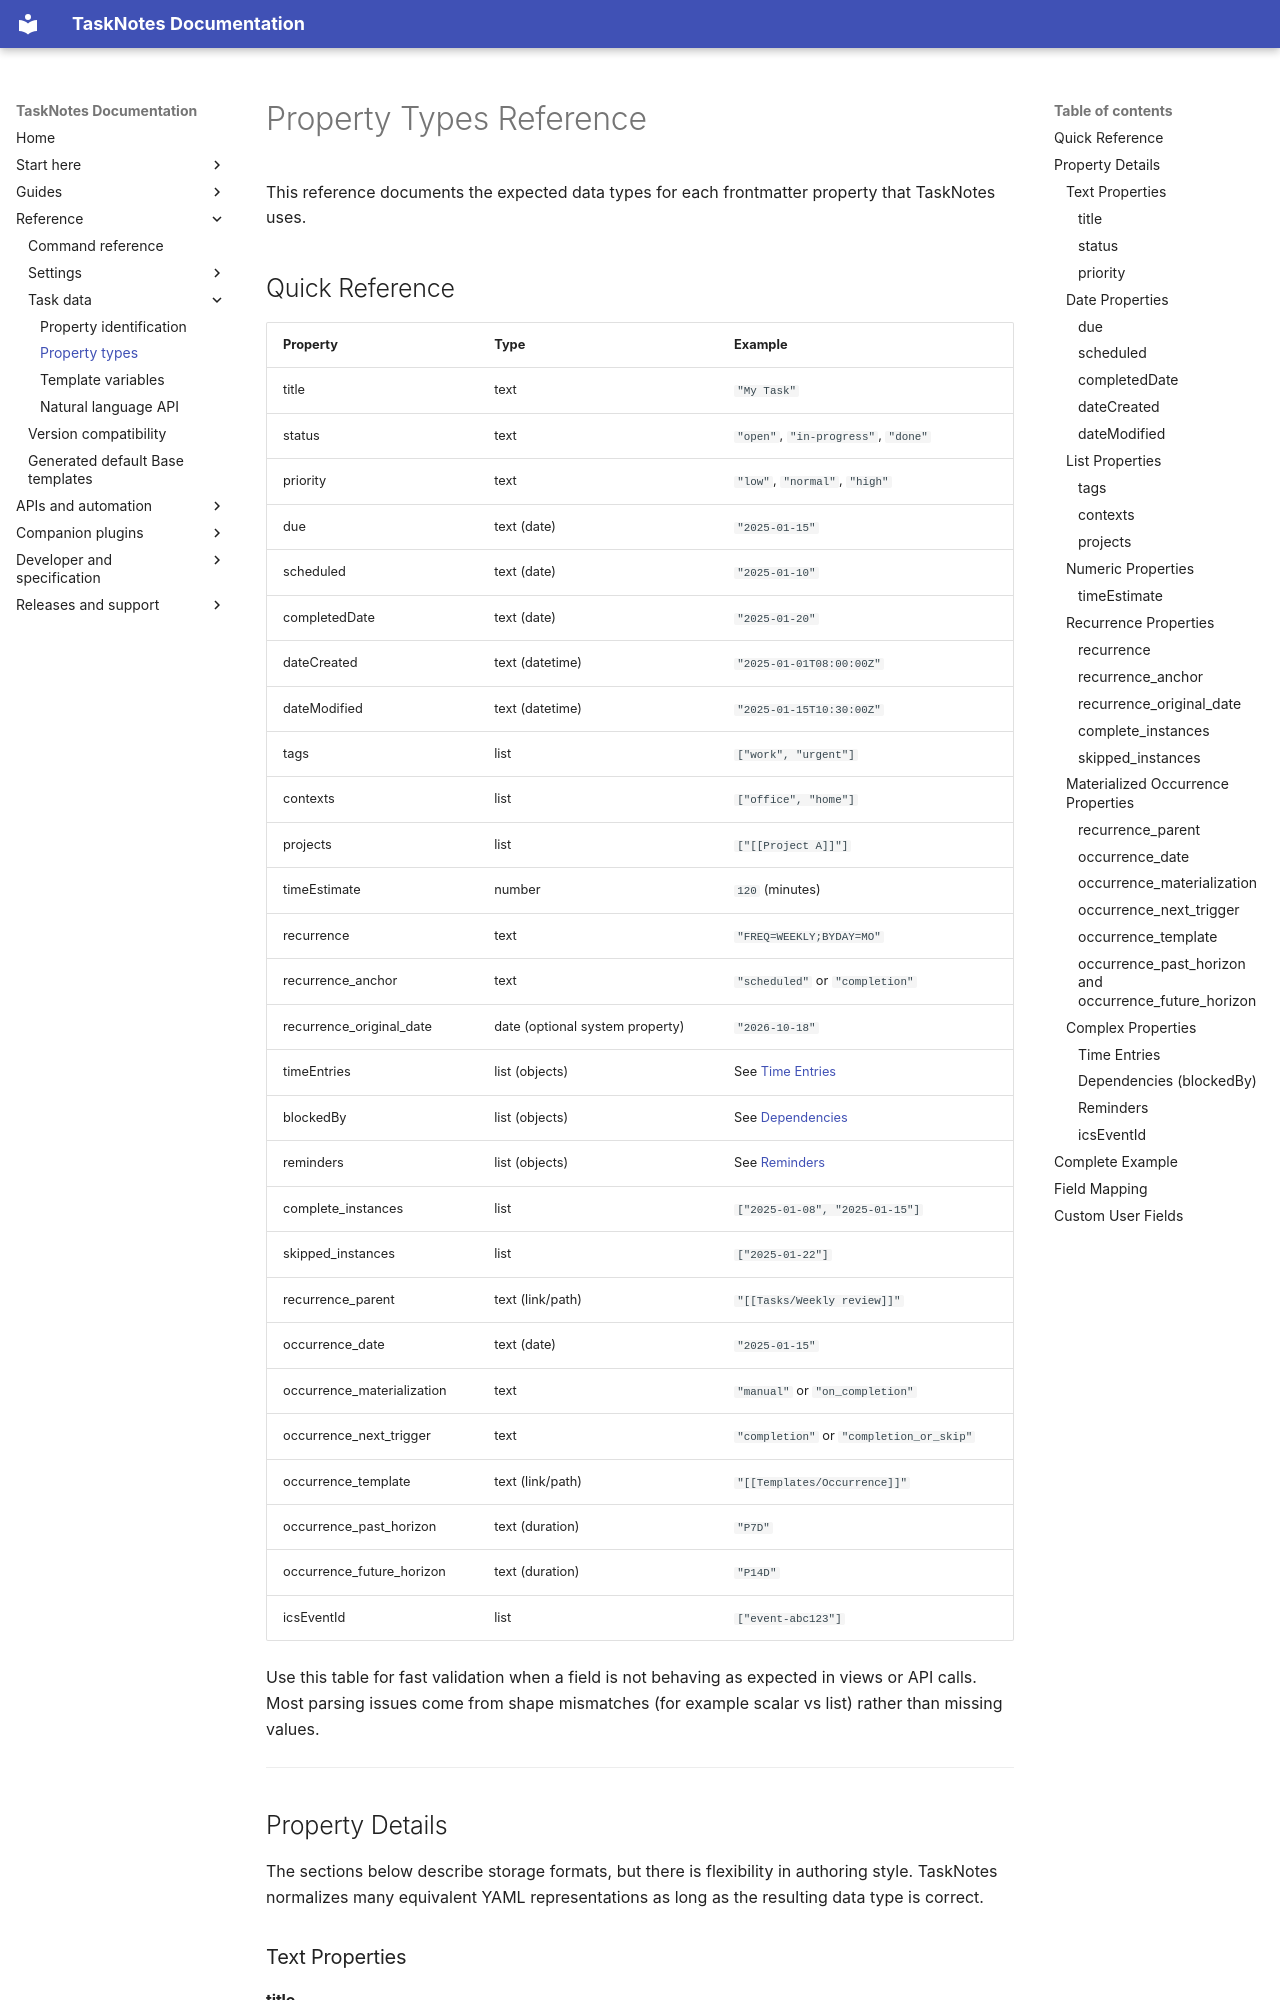

repository: callumalpass/tasknotes · page: settings/property-types-reference/index.html · generator: mkdocs

# Property Types Reference

This reference documents the expected data types for each frontmatter property that TaskNotes uses.


## Quick Reference

| Property | Type | Example |
|----------|------|---------|
| title | text | `"My Task"` |
| status | text | `"open"`, `"in-progress"`, `"done"` |
| priority | text | `"low"`, `"normal"`, `"high"` |
| due | text (date) | `"2025-01-15"` |
| scheduled | text (date) | `"2025-01-10"` |
| completedDate | text (date) | `"2025-01-20"` |
| dateCreated | text (datetime) | `"2025-01-01T08:00:00Z"` |
| dateModified | text (datetime) | `"2025-01-15T10:30:00Z"` |
| tags | list | `["work", "urgent"]` |
| contexts | list | `["office", "home"]` |
| projects | list | `["[[Project A]]"]` |
| timeEstimate | number | `120` (minutes) |
| recurrence | text | `"FREQ=WEEKLY;BYDAY=MO"` |
| recurrence_anchor | text | `"scheduled"` or `"completion"` |
| recurrence_original_date | date (optional system property) | `"2026-10-18"` |
| timeEntries | list (objects) | See [Time Entries](#time-entries) |
| blockedBy | list (objects) | See [Dependencies](#dependencies-blockedby) |
| reminders | list (objects) | See [Reminders](#reminders) |
| complete_instances | list | `["2025-01-08", "2025-01-15"]` |
| skipped_instances | list | `["2025-01-22"]` |
| recurrence_parent | text (link/path) | `"[[Tasks/Weekly review]]"` |
| occurrence_date | text (date) | `"2025-01-15"` |
| occurrence_materialization | text | `"manual"` or `"on_completion"` |
| occurrence_next_trigger | text | `"completion"` or `"completion_or_skip"` |
| occurrence_template | text (link/path) | `"[[Templates/Occurrence]]"` |
| occurrence_past_horizon | text (duration) | `"P7D"` |
| occurrence_future_horizon | text (duration) | `"P14D"` |
| icsEventId | list | `["event-abc123"]` |

Use this table for fast validation when a field is not behaving as expected in views or API calls. Most parsing issues come from shape mismatches (for example scalar vs list) rather than missing values.

---

## Property Details

The sections below describe storage formats, but there is flexibility in authoring style. TaskNotes normalizes many equivalent YAML representations as long as the resulting data type is correct.

### Text Properties

#### title
- **Type:** text (string)
- **Description:** The task's title or name
- **Example:** `title: "Complete project documentation"`
